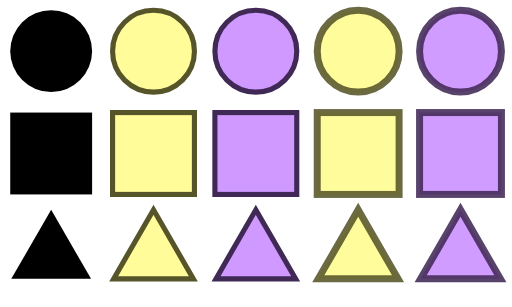
t = 0.00 s
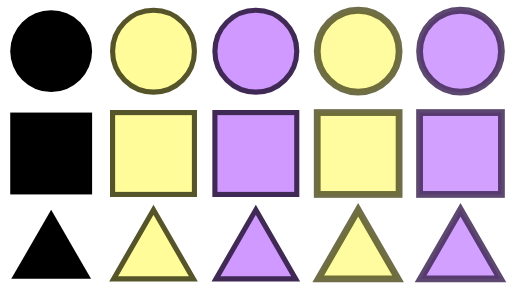
t = 0.25 s
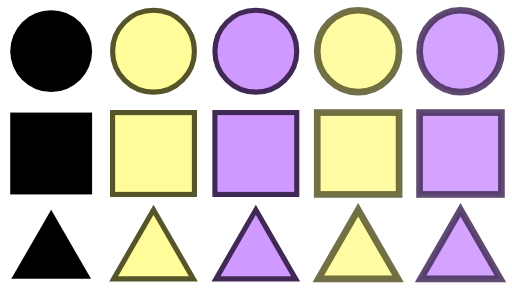
t = 0.75 s
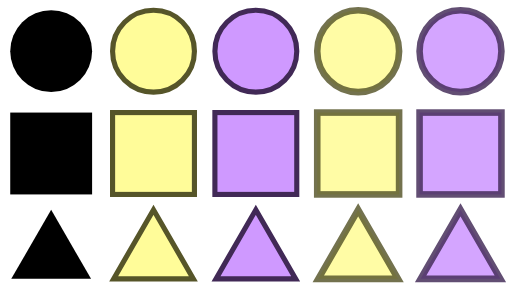
t = 1.00 s
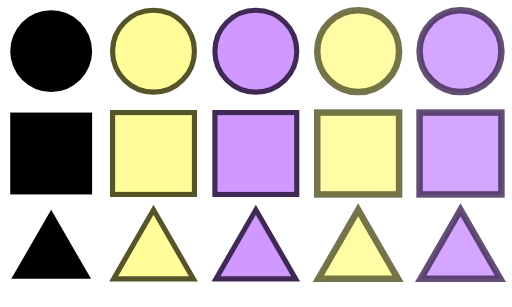
t = 1.25 s
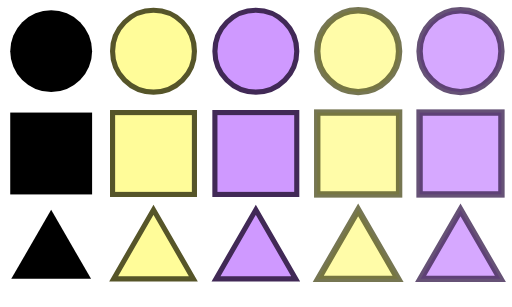
t = 1.75 s

The animated SVG that drew these frames (rendered in a browser with its animation timeline set to each time). Animation: 1 CSS @keyframes rule; one cycle of 2.00 s, repeats indefinitely.

<?xml version="1.0" encoding="UTF-8" standalone="no"?>
<!DOCTYPE svg PUBLIC "-//W3C//DTD SVG 1.1//EN" "http://www.w3.org/Graphics/SVG/1.1/DTD/svg11.dtd">
<svg xmlns:xlink="http://www.w3.org/1999/xlink" version="1.1" xmlns="http://www.w3.org/2000/svg" viewBox="0 0 500 300" width="500" height="300" preserveAspectRatio="xMinYMin meet">
  <style>circle, rect, path { stroke-width: 5; }
    
    .light { fill: hsl(58, 100%, 80%); stroke: hsl(58, 35%, 25%); }
    .dark { fill: hsl(272, 100%, 80%); stroke: hsl(272, 35%, 25%); }
    
    .pulse { animation: pulse 2s linear infinite; }
    
    @keyframes pulse {
    0%, 100% { stroke-opacity: 0.9; fill-opacity: 1; stroke-width: 7; }
    50% { stroke-opacity: 0.4; fill-opacity: 0.2; stroke-width: 3; }
    }
  </style>
  <symbol id="circle" viewBox="-50 -50 100 100" overflow="visible">
    <circle r="40"/>
  </symbol>
  <symbol id="circle$20light" viewBox="-50 -50 100 100" overflow="visible">
    <circle class="light" r="40"/>
  </symbol>
  <symbol id="circle$20dark" viewBox="-50 -50 100 100" overflow="visible">
    <circle class="dark" r="40"/>
  </symbol>
  <symbol id="circle$20light$20pulse" viewBox="-50 -50 100 100" overflow="visible">
    <circle class="light pulse" r="40"/>
  </symbol>
  <symbol id="circle$20dark$20pulse" viewBox="-50 -50 100 100" overflow="visible">
    <circle class="dark pulse" r="40"/>
  </symbol>
  <symbol id="square" viewBox="-10 -10 100 100" overflow="visible">
    <rect width="80" height="80"/>
  </symbol>
  <symbol id="square$20light" viewBox="-10 -10 100 100" overflow="visible">
    <rect class="light" width="80" height="80"/>
  </symbol>
  <symbol id="square$20dark" viewBox="-10 -10 100 100" overflow="visible">
    <rect class="dark" width="80" height="80"/>
  </symbol>
  <symbol id="square$20light$20pulse" viewBox="-10 -10 100 100" overflow="visible">
    <rect class="light pulse" width="80" height="80"/>
  </symbol>
  <symbol id="square$20dark$20pulse" viewBox="-10 -10 100 100" overflow="visible">
    <rect class="dark pulse" width="80" height="80"/>
  </symbol>
  <symbol id="triangle" viewBox="-50 -50 100 100" overflow="visible">
    <path d="M38.97114317029974,22.499999999999996L-38.97114317029973,22.500000000000014L-8.266365894244634e-15,-45Z"/>
  </symbol>
  <symbol id="triangle$20light" viewBox="-50 -50 100 100" overflow="visible">
    <path class="light" d="M38.97114317029974,22.499999999999996L-38.97114317029973,22.500000000000014L-8.266365894244634e-15,-45Z"/>
  </symbol>
  <symbol id="triangle$20dark" viewBox="-50 -50 100 100" overflow="visible">
    <path class="dark" d="M38.97114317029974,22.499999999999996L-38.97114317029973,22.500000000000014L-8.266365894244634e-15,-45Z"/>
  </symbol>
  <symbol id="triangle$20light$20pulse" viewBox="-50 -50 100 100" overflow="visible">
    <path class="light pulse" d="M38.97114317029974,22.499999999999996L-38.97114317029973,22.500000000000014L-8.266365894244634e-15,-45Z"/>
  </symbol>
  <symbol id="triangle$20dark$20pulse" viewBox="-50 -50 100 100" overflow="visible">
    <path class="dark pulse" d="M38.97114317029974,22.499999999999996L-38.97114317029973,22.500000000000014L-8.266365894244634e-15,-45Z"/>
  </symbol>
  <use xlink:href="#circle" x="0" y="0" width="100" height="100"/>
  <use xlink:href="#circle$20light" x="100" y="0" width="100" height="100"/>
  <use xlink:href="#circle$20dark" x="200" y="0" width="100" height="100"/>
  <use xlink:href="#circle$20light$20pulse" x="300" y="0" width="100" height="100"/>
  <use xlink:href="#circle$20dark$20pulse" x="400" y="0" width="100" height="100"/>
  <use xlink:href="#square" x="0" y="100" width="100" height="100"/>
  <use xlink:href="#square$20light" x="100" y="100" width="100" height="100"/>
  <use xlink:href="#square$20dark" x="200" y="100" width="100" height="100"/>
  <use xlink:href="#square$20light$20pulse" x="300" y="100" width="100" height="100"/>
  <use xlink:href="#square$20dark$20pulse" x="400" y="100" width="100" height="100"/>
  <use xlink:href="#triangle" x="0" y="200" width="100" height="100"/>
  <use xlink:href="#triangle$20light" x="100" y="200" width="100" height="100"/>
  <use xlink:href="#triangle$20dark" x="200" y="200" width="100" height="100"/>
  <use xlink:href="#triangle$20light$20pulse" x="300" y="200" width="100" height="100"/>
  <use xlink:href="#triangle$20dark$20pulse" x="400" y="200" width="100" height="100"/>
</svg>